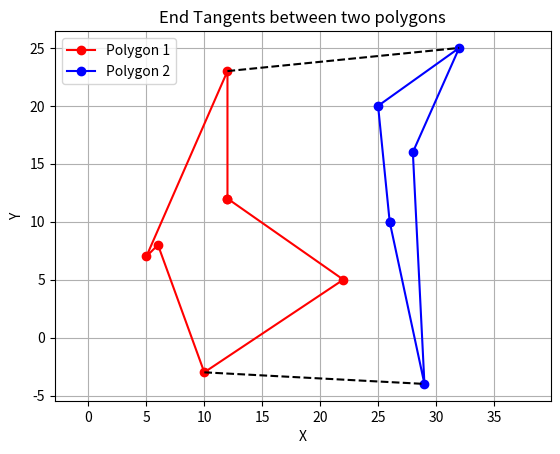

Reproduce this figure in Python.
import numpy as np
import matplotlib.pyplot as plt
from scipy.spatial import ConvexHull

def find_end_tangents(points1, points2):
    # 두 다각형의 Convex Hull 계산
    hull1 = ConvexHull(points1)
    hull2 = ConvexHull(points2)
    
    # Convex Hull의 꼭짓점들
    vertices1 = hull1.points[hull1.vertices]
    vertices2 = hull2.points[hull2.vertices]
    
    # 다각형 1의 가장 먼 두 점
    max_distance1 = 0
    end_points1 = None
    for i in range(len(vertices1)):
        for j in range(i + 1, len(vertices1)):
            distance = np.linalg.norm(vertices1[i] - vertices1[j])
            if distance > max_distance1:
                max_distance1 = distance
                end_points1 = (vertices1[i], vertices1[j])
    
    # 다각형 2의 가장 먼 두 점
    max_distance2 = 0
    end_points2 = None
    for i in range(len(vertices2)):
        for j in range(i + 1, len(vertices2)):
            distance = np.linalg.norm(vertices2[i] - vertices2[j])
            if distance > max_distance2:
                max_distance2 = distance
                end_points2 = (vertices2[i], vertices2[j])
    
    return [(end_points1[0], end_points2[0]), (end_points1[1], end_points2[1])]

# 다각형의 좌표를 이어주는 함수
def connect_endpoints(polygon):
    return np.concatenate((polygon, [polygon[0]]))

# 두 다각형의 좌표
polygon1 = np.array([[12, 12], [12, 23], [5, 7], [6, 8], [10, -3], [22, 5]])
polygon2 = np.array([[26, 10], [29, -4], [28, 16], [32, 25], [25, 20]])

# 시작점과 끝점을 연결
polygon1 = connect_endpoints(polygon1)
polygon2 = connect_endpoints(polygon2)

# 양 끝에 있는 두 접선 찾기
end_tangents = find_end_tangents(polygon1, polygon2)

# 결과를 시각화하여 보여주기
plt.figure()
plt.plot(polygon1[:,0], polygon1[:,1], 'ro-', label='Polygon 1')
plt.plot(polygon2[:,0], polygon2[:,1], 'bo-', label='Polygon 2')
for line in end_tangents:
    plt.plot([line[0][0], line[1][0]], [line[0][1], line[1][1]], 'k--')
for line in end_tangents:
    print([line[0][0], line[0][1]], [line[1][0], line[1][1]], 'k--')
plt.title('End Tangents between two polygons')
plt.xlabel('X')
plt.ylabel('Y')
plt.legend()
plt.grid(True)
plt.axis('equal')
plt.show()
